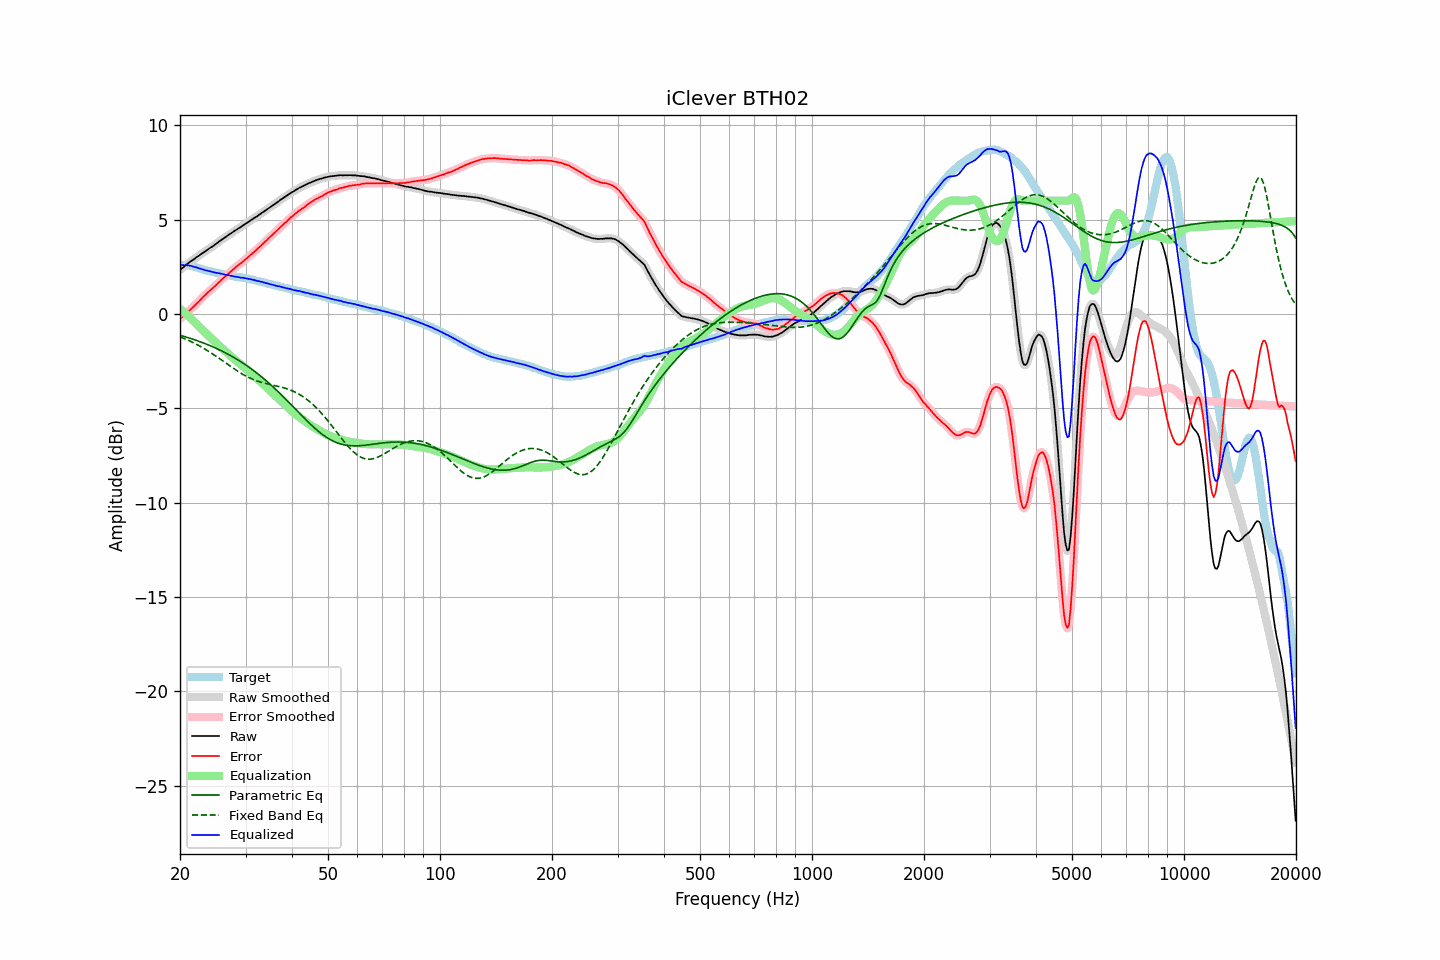

Source data for this figure (header and first rows):
frequency, raw, error, smoothed, error_smoothed, equalization, parametric_eq, fixed_band_eq, equalized_raw, equalized_smoothed, target
20.00, 2.33, -0.27, 2.33, -0.26, 0.26, -1.14, -1.22, 2.59, 2.59, 2.60
20.20, 2.40, -0.19, 2.40, -0.19, 0.19, -1.16, -1.25, 2.59, 2.59, 2.59
20.40, 2.46, -0.13, 2.47, -0.12, 0.12, -1.19, -1.29, 2.58, 2.59, 2.59
20.61, 2.53, -0.05, 2.53, -0.05, 0.05, -1.21, -1.32, 2.58, 2.58, 2.58
20.81, 2.61, 0.03, 2.60, 0.03, -0.03, -1.24, -1.36, 2.58, 2.58, 2.58
21.02, 2.67, 0.09, 2.67, 0.10, -0.11, -1.26, -1.40, 2.57, 2.57, 2.58
21.23, 2.74, 0.18, 2.74, 0.18, -0.18, -1.29, -1.44, 2.56, 2.56, 2.56
21.44, 2.80, 0.27, 2.80, 0.26, -0.26, -1.32, -1.48, 2.54, 2.54, 2.54
21.66, 2.86, 0.34, 2.86, 0.35, -0.35, -1.34, -1.52, 2.51, 2.51, 2.52
21.87, 2.91, 0.43, 2.92, 0.43, -0.43, -1.37, -1.56, 2.48, 2.49, 2.48
22.09, 2.98, 0.52, 2.98, 0.51, -0.51, -1.40, -1.60, 2.47, 2.46, 2.46
22.31, 3.04, 0.60, 3.04, 0.60, -0.60, -1.43, -1.65, 2.44, 2.44, 2.44
22.54, 3.09, 0.68, 3.10, 0.68, -0.69, -1.46, -1.70, 2.40, 2.41, 2.41
22.76, 3.16, 0.78, 3.16, 0.77, -0.77, -1.49, -1.74, 2.39, 2.38, 2.38
22.99, 3.22, 0.87, 3.22, 0.86, -0.86, -1.53, -1.79, 2.36, 2.36, 2.35
23.22, 3.27, 0.95, 3.27, 0.95, -0.94, -1.56, -1.84, 2.33, 2.33, 2.32
23.45, 3.33, 1.03, 3.33, 1.03, -1.02, -1.59, -1.89, 2.31, 2.31, 2.30
23.69, 3.39, 1.11, 3.39, 1.11, -1.10, -1.63, -1.95, 2.29, 2.29, 2.28
23.92, 3.45, 1.19, 3.45, 1.19, -1.18, -1.66, -2.00, 2.27, 2.27, 2.26
24.16, 3.51, 1.26, 3.51, 1.26, -1.26, -1.70, -2.05, 2.25, 2.25, 2.25
24.40, 3.56, 1.33, 3.56, 1.33, -1.34, -1.73, -2.11, 2.22, 2.23, 2.23
24.65, 3.62, 1.41, 3.62, 1.41, -1.42, -1.77, -2.16, 2.20, 2.20, 2.21
24.89, 3.68, 1.49, 3.68, 1.49, -1.50, -1.81, -2.22, 2.19, 2.19, 2.19
25.14, 3.74, 1.57, 3.74, 1.57, -1.57, -1.85, -2.28, 2.17, 2.17, 2.17
25.39, 3.81, 1.66, 3.81, 1.66, -1.65, -1.89, -2.34, 2.16, 2.15, 2.15
25.65, 3.87, 1.73, 3.87, 1.74, -1.73, -1.93, -2.40, 2.14, 2.14, 2.14
25.91, 3.93, 1.82, 3.93, 1.82, -1.81, -1.97, -2.46, 2.12, 2.12, 2.11
26.16, 3.99, 1.89, 3.99, 1.89, -1.89, -2.01, -2.52, 2.10, 2.10, 2.10
26.43, 4.05, 1.97, 4.05, 1.97, -1.97, -2.06, -2.58, 2.08, 2.08, 2.08
26.69, 4.11, 2.04, 4.11, 2.05, -2.05, -2.10, -2.64, 2.06, 2.06, 2.07
26.96, 4.17, 2.12, 4.17, 2.12, -2.12, -2.15, -2.70, 2.05, 2.05, 2.05
27.23, 4.23, 2.19, 4.23, 2.20, -2.20, -2.19, -2.76, 2.03, 2.03, 2.04
27.50, 4.28, 2.27, 4.28, 2.27, -2.27, -2.24, -2.82, 2.01, 2.01, 2.01
27.77, 4.34, 2.35, 4.34, 2.34, -2.35, -2.29, -2.88, 2.00, 2.00, 1.99
28.05, 4.40, 2.42, 4.40, 2.42, -2.42, -2.34, -2.93, 1.98, 1.98, 1.98
28.33, 4.45, 2.50, 4.45, 2.50, -2.49, -2.39, -2.99, 1.96, 1.97, 1.95
28.62, 4.51, 2.57, 4.51, 2.56, -2.56, -2.44, -3.05, 1.95, 1.95, 1.94
28.90, 4.56, 2.62, 4.56, 2.63, -2.63, -2.49, -3.10, 1.93, 1.93, 1.94
29.19, 4.61, 2.69, 4.62, 2.69, -2.70, -2.55, -3.15, 1.91, 1.92, 1.92
29.48, 4.68, 2.76, 4.67, 2.76, -2.77, -2.60, -3.20, 1.91, 1.91, 1.92
29.78, 4.73, 2.83, 4.73, 2.83, -2.84, -2.66, -3.25, 1.89, 1.90, 1.90
30.08, 4.79, 2.90, 4.79, 2.90, -2.91, -2.71, -3.30, 1.88, 1.88, 1.89
30.38, 4.84, 2.97, 4.84, 2.98, -2.98, -2.77, -3.34, 1.86, 1.87, 1.87
30.68, 4.90, 3.06, 4.90, 3.06, -3.05, -2.83, -3.38, 1.85, 1.85, 1.84
30.99, 4.96, 3.14, 4.96, 3.13, -3.12, -2.89, -3.42, 1.84, 1.83, 1.82
31.30, 5.01, 3.20, 5.01, 3.20, -3.20, -2.96, -3.46, 1.81, 1.81, 1.81
31.61, 5.07, 3.27, 5.07, 3.27, -3.28, -3.02, -3.50, 1.79, 1.79, 1.80
31.93, 5.12, 3.35, 5.12, 3.35, -3.35, -3.08, -3.53, 1.77, 1.77, 1.77
32.24, 5.17, 3.42, 5.18, 3.43, -3.43, -3.15, -3.56, 1.74, 1.75, 1.75
32.57, 5.24, 3.51, 5.24, 3.51, -3.51, -3.22, -3.59, 1.73, 1.73, 1.73
32.89, 5.29, 3.58, 5.30, 3.59, -3.59, -3.29, -3.62, 1.71, 1.71, 1.71
33.22, 5.36, 3.68, 5.36, 3.67, -3.67, -3.36, -3.64, 1.70, 1.69, 1.68
33.55, 5.41, 3.74, 5.41, 3.74, -3.75, -3.43, -3.66, 1.67, 1.67, 1.67
33.89, 5.47, 3.83, 5.47, 3.83, -3.83, -3.50, -3.68, 1.64, 1.65, 1.64
34.23, 5.53, 3.90, 5.53, 3.91, -3.91, -3.57, -3.71, 1.62, 1.62, 1.63
34.57, 5.59, 3.99, 5.59, 3.99, -3.99, -3.65, -3.72, 1.60, 1.60, 1.60
34.92, 5.65, 4.07, 5.65, 4.07, -4.07, -3.72, -3.74, 1.58, 1.58, 1.58
35.27, 5.71, 4.15, 5.71, 4.15, -4.15, -3.80, -3.76, 1.56, 1.56, 1.56
35.62, 5.77, 4.23, 5.77, 4.23, -4.23, -3.88, -3.78, 1.54, 1.54, 1.54
35.97, 5.82, 4.31, 5.83, 4.31, -4.31, -3.96, -3.80, 1.51, 1.51, 1.51
... 635 more rows
